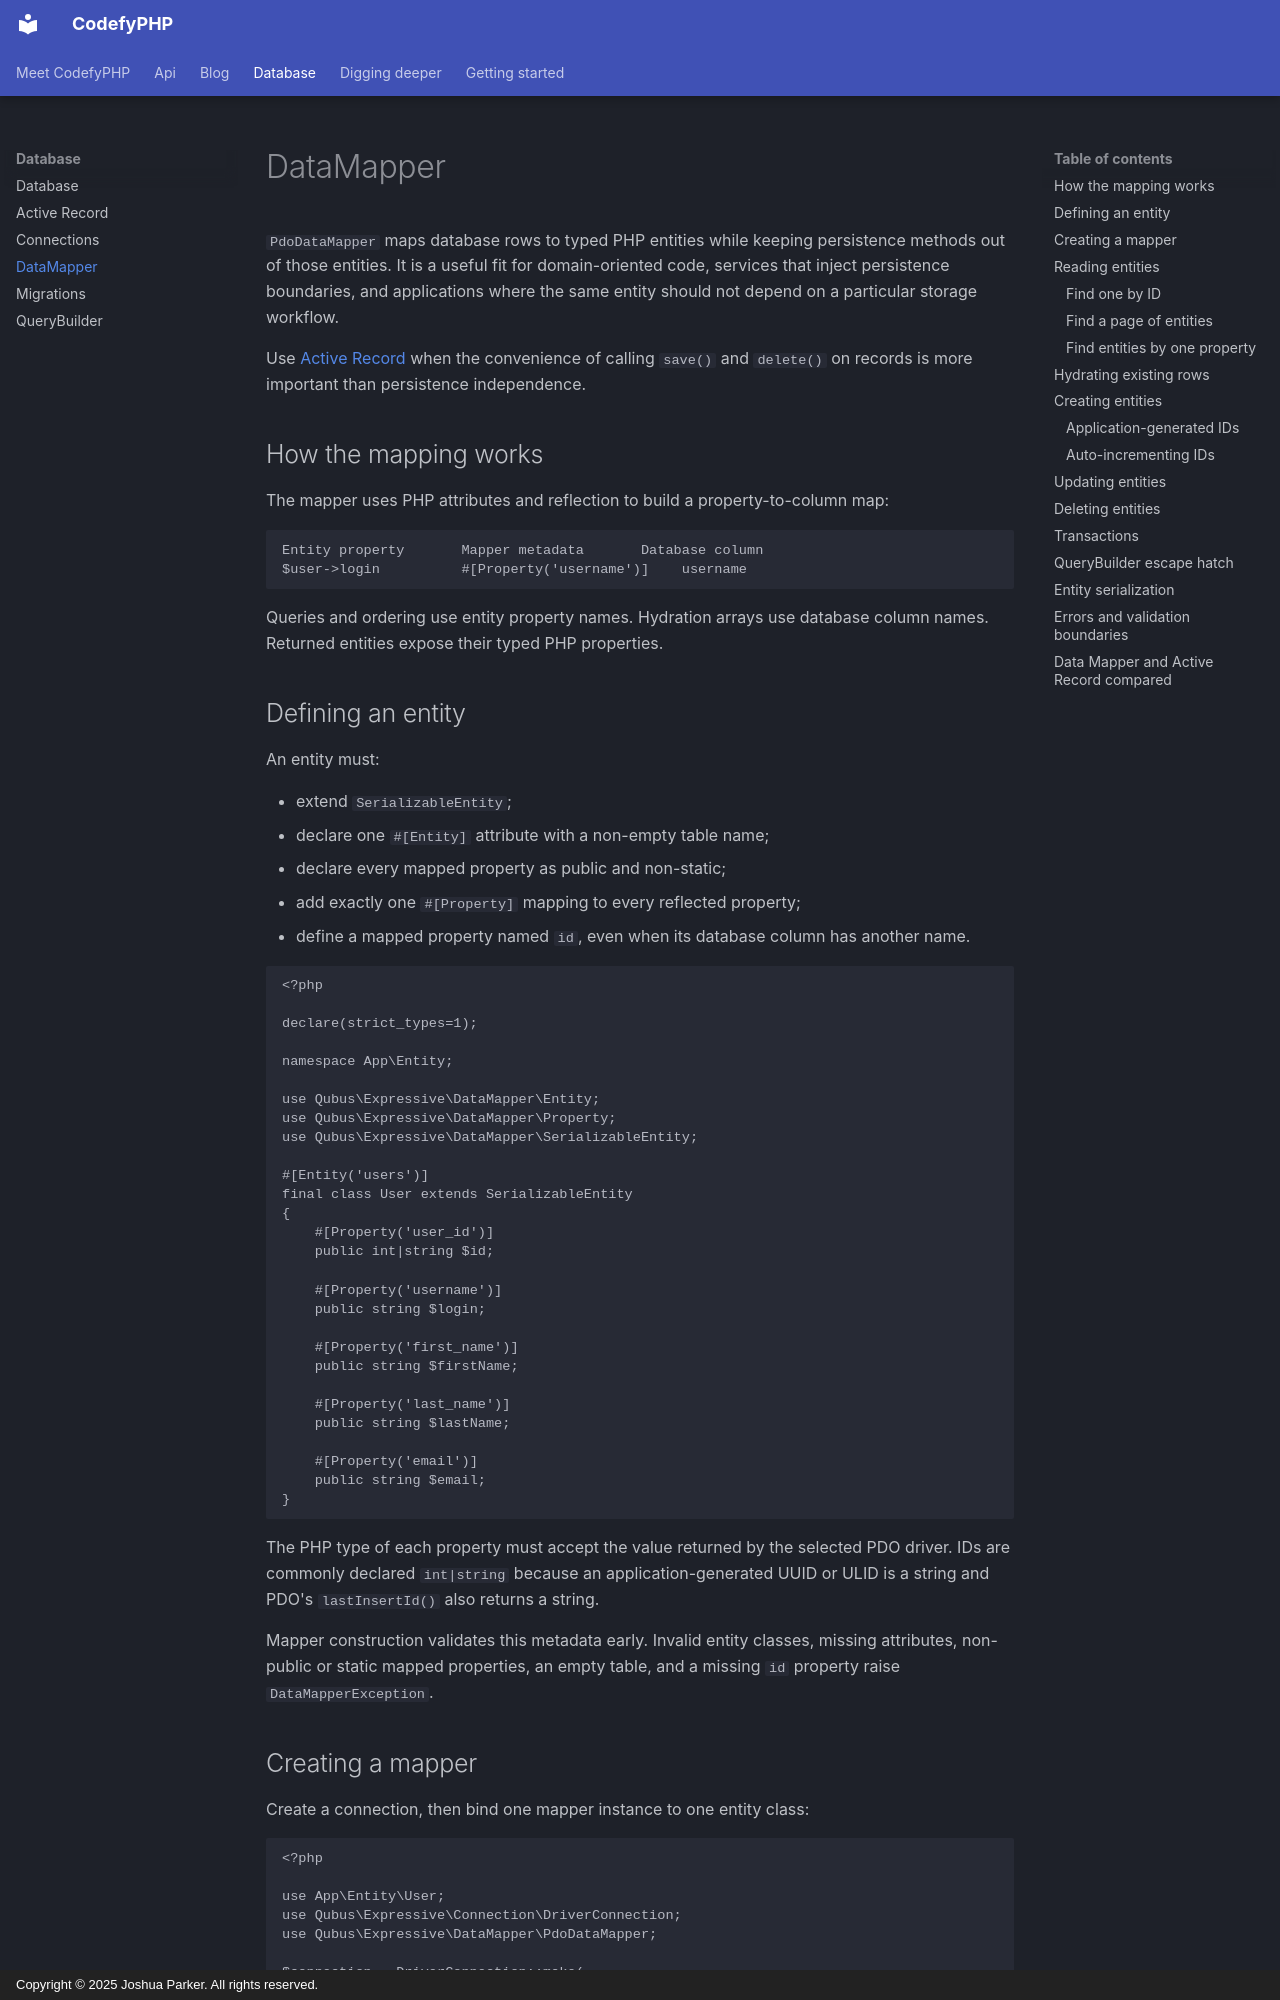

repository: codefyphp/docs · page: database/data-mapper/index.html · generator: mkdocs · copyright: Copyright © 2025 Joshua Parker. All rights reserved.

---
title: DataMapper
sidebar_title: DataMapper
summary: Map database rows to typed, persistence-independent PHP entities with CodefyPHP Expressive DataMapper attributes, queries, hydration, and writes.
keywords: php-data-mapper,typed-entities,codefyphp-database
weight: 3
---

# DataMapper

`PdoDataMapper` maps database rows to typed PHP entities while keeping persistence methods out of those entities. It is
a useful fit for domain-oriented code, services that inject persistence boundaries, and applications where the same
entity should not depend on a particular storage workflow.

Use [Active Record](active-record.md) when the convenience of calling `save()` and `delete()` on records is more
important than persistence independence.

## How the mapping works

The mapper uses PHP attributes and reflection to build a property-to-column map:

```text
Entity property       Mapper metadata       Database column
$user->login          #[Property('username')]    username
```

Queries and ordering use entity property names. Hydration arrays use database column names. Returned entities expose
their typed PHP properties.

## Defining an entity

An entity must:

- extend `SerializableEntity`;
- declare one `#[Entity]` attribute with a non-empty table name;
- declare every mapped property as public and non-static;
- add exactly one `#[Property]` mapping to every reflected property;
- define a mapped property named `id`, even when its database column has another name.

```php
<?php

declare(strict_types=1);

namespace App\Entity;

use Qubus\Expressive\DataMapper\Entity;
use Qubus\Expressive\DataMapper\Property;
use Qubus\Expressive\DataMapper\SerializableEntity;

#[Entity('users')]
final class User extends SerializableEntity
{
    #[Property('user_id')]
    public int|string $id;

    #[Property('username')]
    public string $login;

    #[Property('first_name')]
    public string $firstName;

    #[Property('last_name')]
    public string $lastName;

    #[Property('email')]
    public string $email;
}
```

The PHP type of each property must accept the value returned by the selected PDO driver. IDs are commonly declared
`int|string` because an application-generated UUID or ULID is a string and PDO's `lastInsertId()` also returns a
string.

Mapper construction validates this metadata early. Invalid entity classes, missing attributes, non-public or static
mapped properties, an empty table, and a missing `id` property raise `DataMapperException`.
